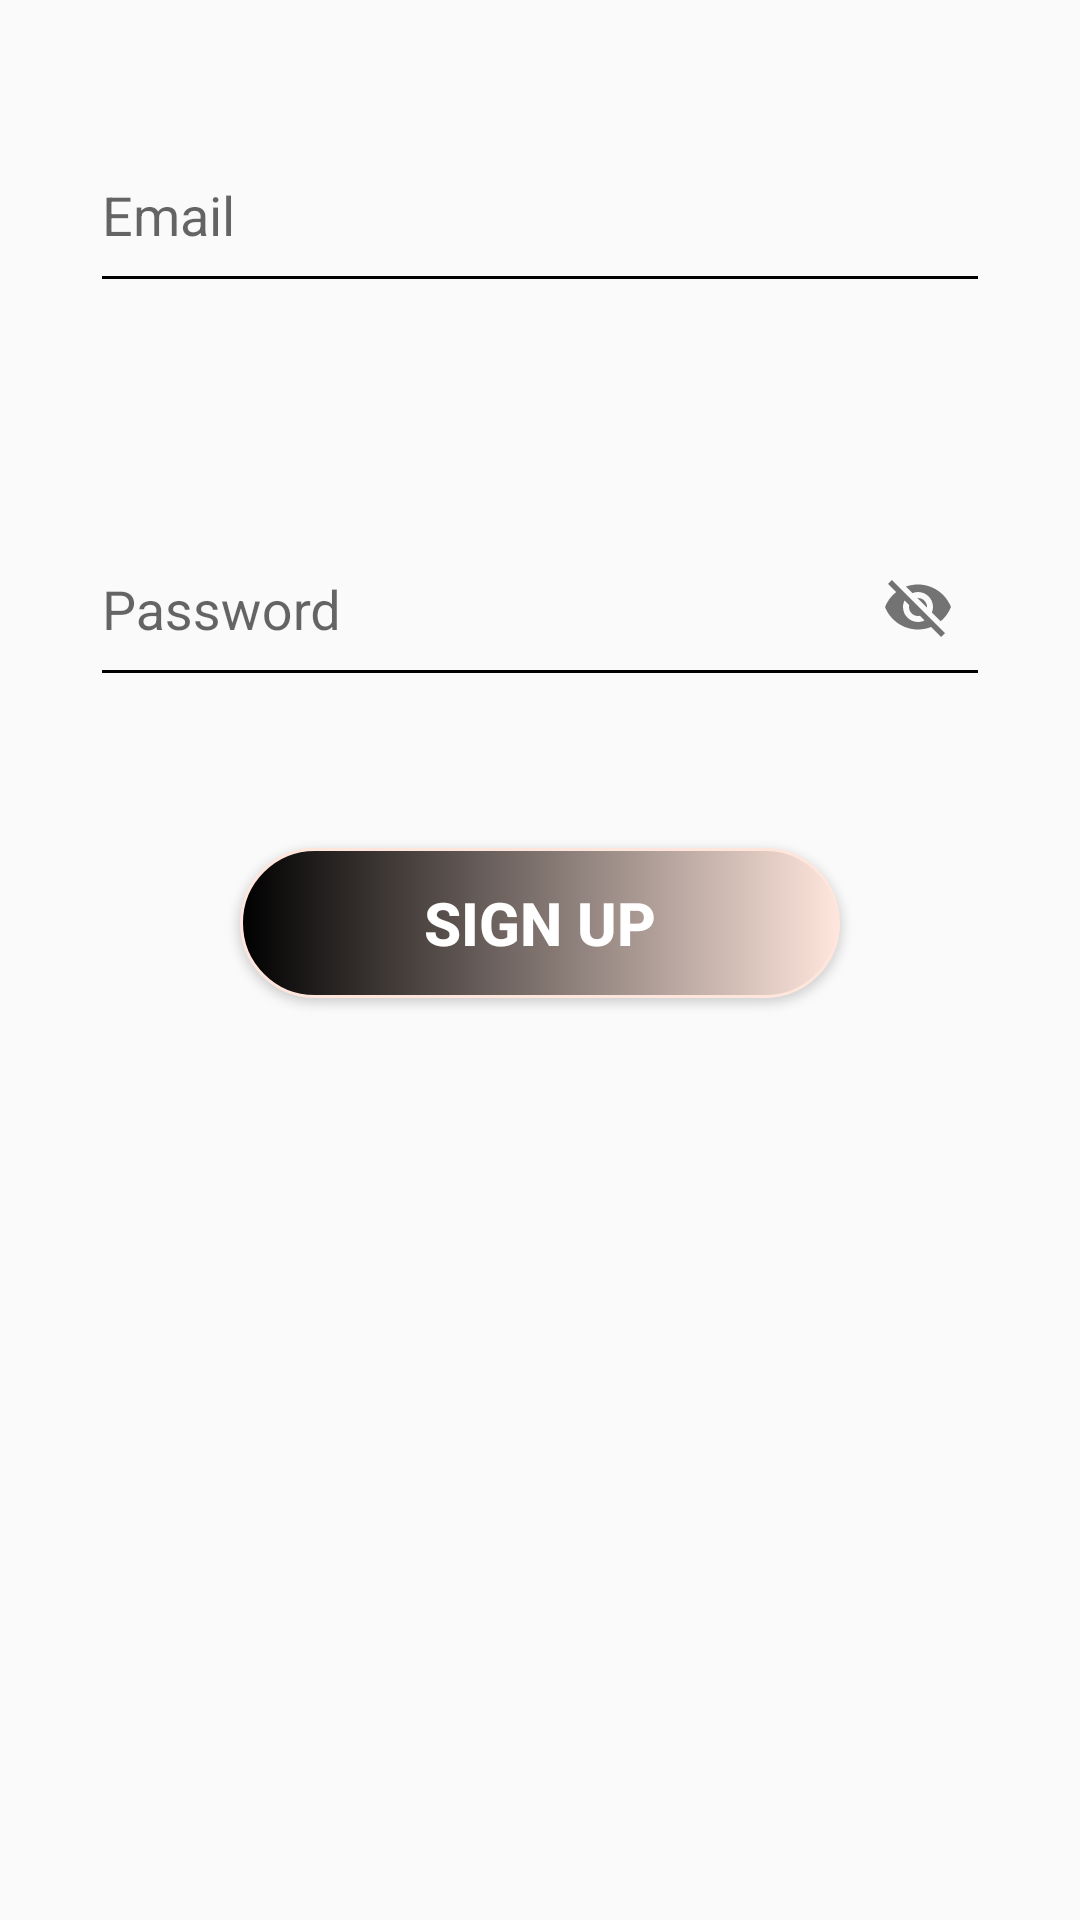

This screen was rendered from an Android layout file. Write that file and the resources it references.
<!-- AndroidManifest.xml: application theme Theme.AppCompat.Light.NoActionBar -->
<!-- res/layout/fragment_sign_up.xml -->
<?xml version="1.0" encoding="utf-8"?>
<LinearLayout xmlns:android="http://schemas.android.com/apk/res/android"
    xmlns:app="http://schemas.android.com/apk/res-auto"
    xmlns:tools="http://schemas.android.com/tools"
    android:layout_width="match_parent"
    android:layout_height="wrap_content"
    android:orientation="vertical"
    android:padding="30dp"
    tools:context=".SignUp">


    <com.google.android.material.textfield.TextInputLayout
        android:id="@+id/enter_user_email"
        android:layout_width="match_parent"
        android:layout_height="wrap_content"
        android:hint="@string/Email"
        app:endIconMode="clear_text"
        app:errorEnabled="true"

        app:hintTextColor="@color/black">

        <com.google.android.material.textfield.TextInputEditText
            android:id="@+id/email_id"
            android:layout_width="match_parent"
            android:layout_height="60dp"
            android:backgroundTint="@color/black">

        </com.google.android.material.textfield.TextInputEditText>

    </com.google.android.material.textfield.TextInputLayout>

    <com.google.android.material.textfield.TextInputLayout
        android:id="@+id/pass"
        android:layout_width="match_parent"
        android:layout_height="wrap_content"
        android:layout_marginTop="40dp"
        android:hint="@string/Password"
        app:endIconMode="password_toggle"
        app:errorEnabled="true"
        app:hintTextColor="@color/black">

        <com.google.android.material.textfield.TextInputEditText
            android:id="@+id/editPassword"
            android:layout_width="match_parent"
            android:layout_height="60dp"
            android:backgroundTint="@color/black">

        </com.google.android.material.textfield.TextInputEditText>


    </com.google.android.material.textfield.TextInputLayout>

    <Button
        android:id="@+id/sign_up_button"
        android:layout_width="200dp"
        android:layout_height="50dp"
        android:layout_gravity="center"
        android:layout_marginTop="30dp"
        android:layout_marginBottom="10dp"
        android:background="@drawable/signinbackground"
        android:text="@string/sign_Up"
        android:textColor="@color/white"
        android:textSize="20sp"
        android:textStyle="bold" />


</LinearLayout>
<!-- resources referenced by this layout -->
<resources>
  <color name="black">#FF000000</color>
  <color name="white">#FFFFFFFF</color>
  <!-- drawable signinbackground (drawable) -->
  <?xml version="1.0" encoding="utf-8"?>
  <shape android:shape="rectangle" xmlns:android="http://schemas.android.com/apk/res/android">
  
      <stroke android:color="@color/orange" android:width="1dp"/>
      <corners android:radius="30dp"/>
      <gradient android:endColor="@color/orange"
          android:startColor="@color/black"/>
  </shape>
  <string name="Email">Email</string>
  <string name="Password">Password</string>
  <string name="sign_Up">sign up</string>
  <color name="orange">#FFE6DD</color>
</resources>
